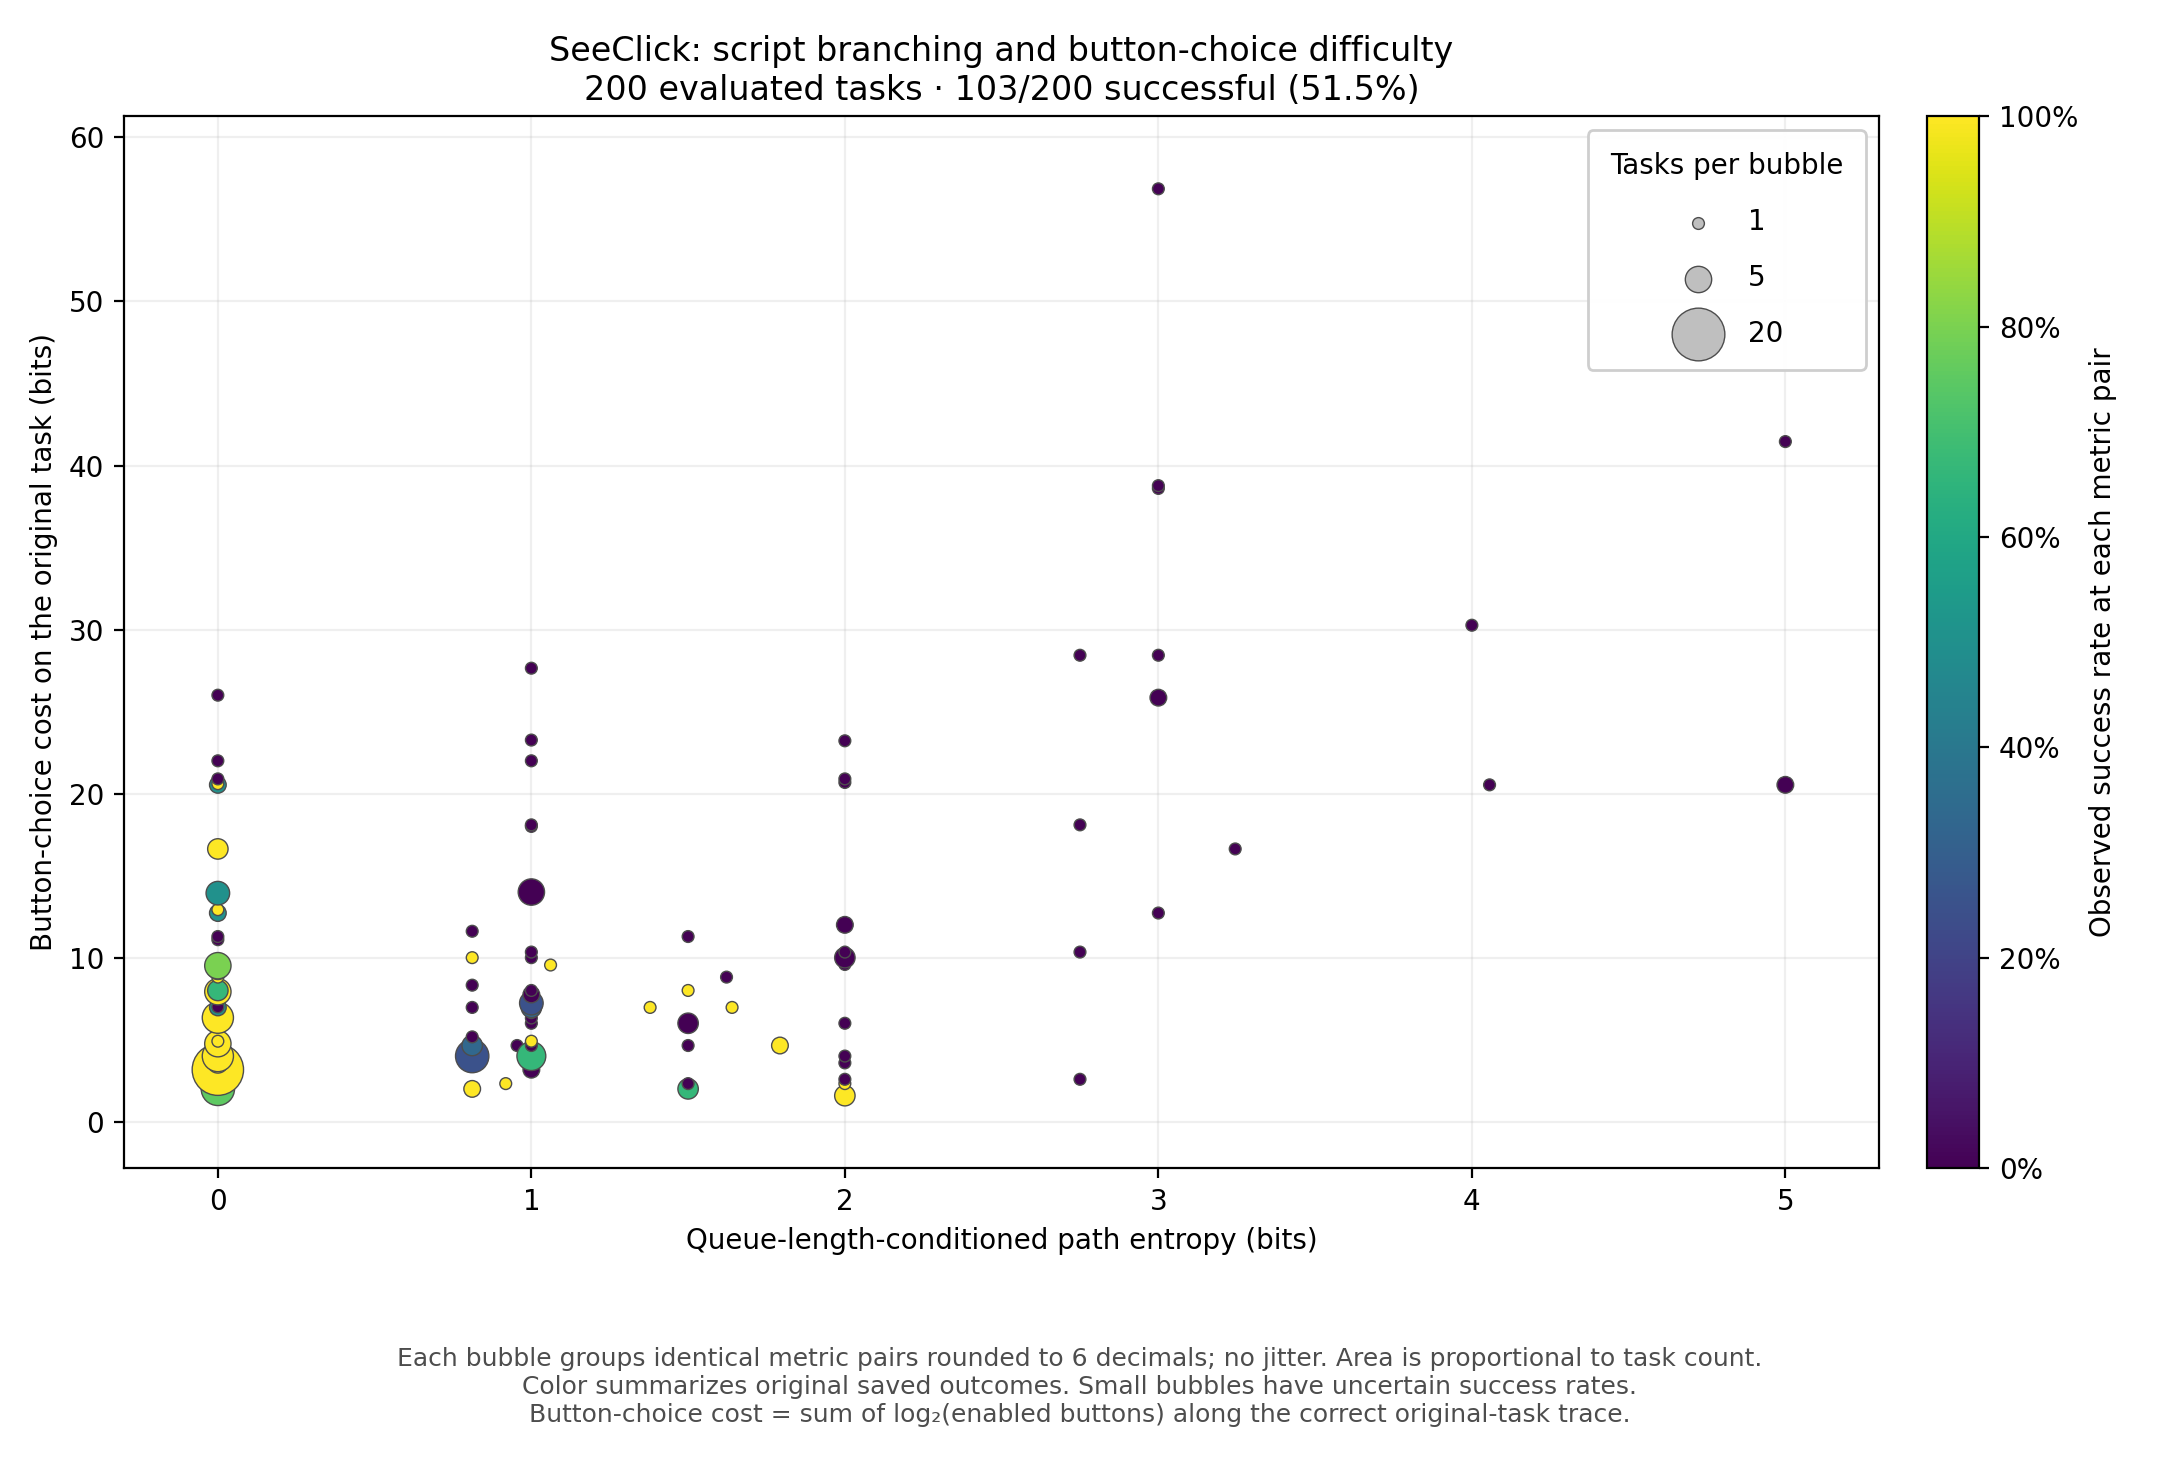

Data behind this chart, as committed beside it:
entropy_bits, choice_bits, tasks, successes, success_rate_percent
0.0, 2.0, 8, 6, 75.0
0.0, 2.322, 1, 0, 0.0
0.0, 3.0, 1, 1, 100.0
0.0, 3.17, 19, 19, 100.0
0.0, 3.585, 3, 3, 100.0
0.0, 4.0, 7, 7, 100.0
0.0, 4.755, 5, 5, 100.0
0.0, 4.907, 1, 1, 100.0
0.0, 6.0, 2, 2, 100.0
0.0, 6.322, 1, 1, 100.0
0.0, 6.34, 7, 7, 100.0
0.0, 6.966, 2, 1, 50.0
0.0, 7.0, 1, 0, 0.0
0.0, 7.925, 5, 5, 100.0
0.0, 8.0, 3, 2, 66.67
0.0, 8.814, 1, 1, 100.0
0.0, 9.288, 3, 3, 100.0
0.0, 9.51, 5, 4, 80.0
0.0, 11.09, 1, 0, 0.0
0.0, 11.29, 1, 0, 0.0
0.0, 12.72, 2, 1, 50.0
0.0, 12.92, 1, 1, 100.0
0.0, 13.61, 1, 0, 0.0
0.0, 13.93, 4, 2, 50.0
0.0, 16.63, 3, 3, 100.0
0.0, 20.53, 2, 1, 50.0
0.0, 20.6, 1, 1, 100.0
0.0, 20.9, 1, 0, 0.0
0.0, 22.0, 1, 0, 0.0
0.0, 26.0, 1, 0, 0.0
0.8113, 2.0, 2, 2, 100.0
0.8113, 4.0, 8, 2, 25.0
0.8113, 4.644, 3, 1, 33.33
0.8113, 5.17, 1, 0, 0.0
0.8113, 6.966, 1, 0, 0.0
0.8113, 8.322, 1, 0, 0.0
0.8113, 10.0, 1, 1, 100.0
0.8113, 11.61, 1, 0, 0.0
0.9183, 2.322, 1, 1, 100.0
0.9544, 4.644, 1, 0, 0.0
1.0, 3.17, 2, 0, 0.0
1.0, 4.0, 6, 4, 66.67
1.0, 4.644, 1, 0, 0.0
1.0, 4.907, 1, 1, 100.0
1.0, 6.0, 1, 0, 0.0
1.0, 6.322, 1, 0, 0.0
1.0, 6.644, 1, 0, 0.0
1.0, 6.966, 3, 1, 33.33
1.0, 7.229, 4, 1, 25.0
1.0, 7.755, 2, 0, 0.0
1.0, 8.0, 1, 0, 0.0
1.0, 10.0, 1, 0, 0.0
1.0, 10.34, 1, 0, 0.0
1.0, 14.0, 5, 0, 0.0
1.0, 18.0, 1, 0, 0.0
1.0, 18.09, 1, 0, 0.0
1.0, 22.0, 1, 0, 0.0
1.0, 23.26, 1, 0, 0.0
1.0, 27.65, 1, 0, 0.0
1.061, 9.551, 1, 1, 100.0
... 38 more rows
